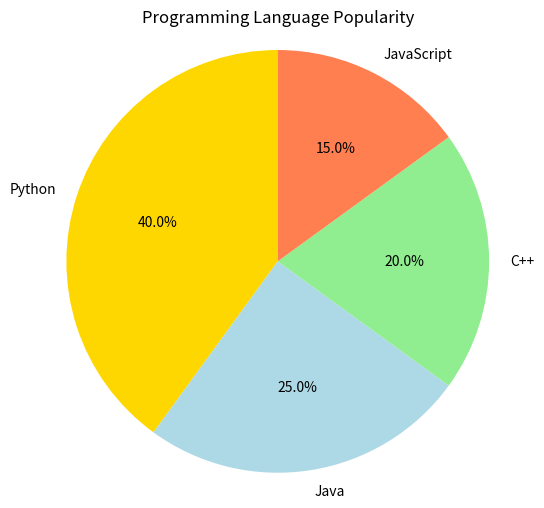

Here is the Python script that generated this plot:
import matplotlib.pyplot as plt


labels = ['Python', 'Java', 'C++', 'JavaScript']
sizes = [40, 25, 20, 15]
colors = ['gold', 'lightblue', 'lightgreen', 'coral']


plt.figure(figsize=(6,6))
plt.pie(
    sizes,
    labels=labels,
    colors=colors,
    autopct='%1.1f%%',  
    startangle=90        
)

plt.title("Programming Language Popularity")
plt.axis('equal')  

plt.show()
